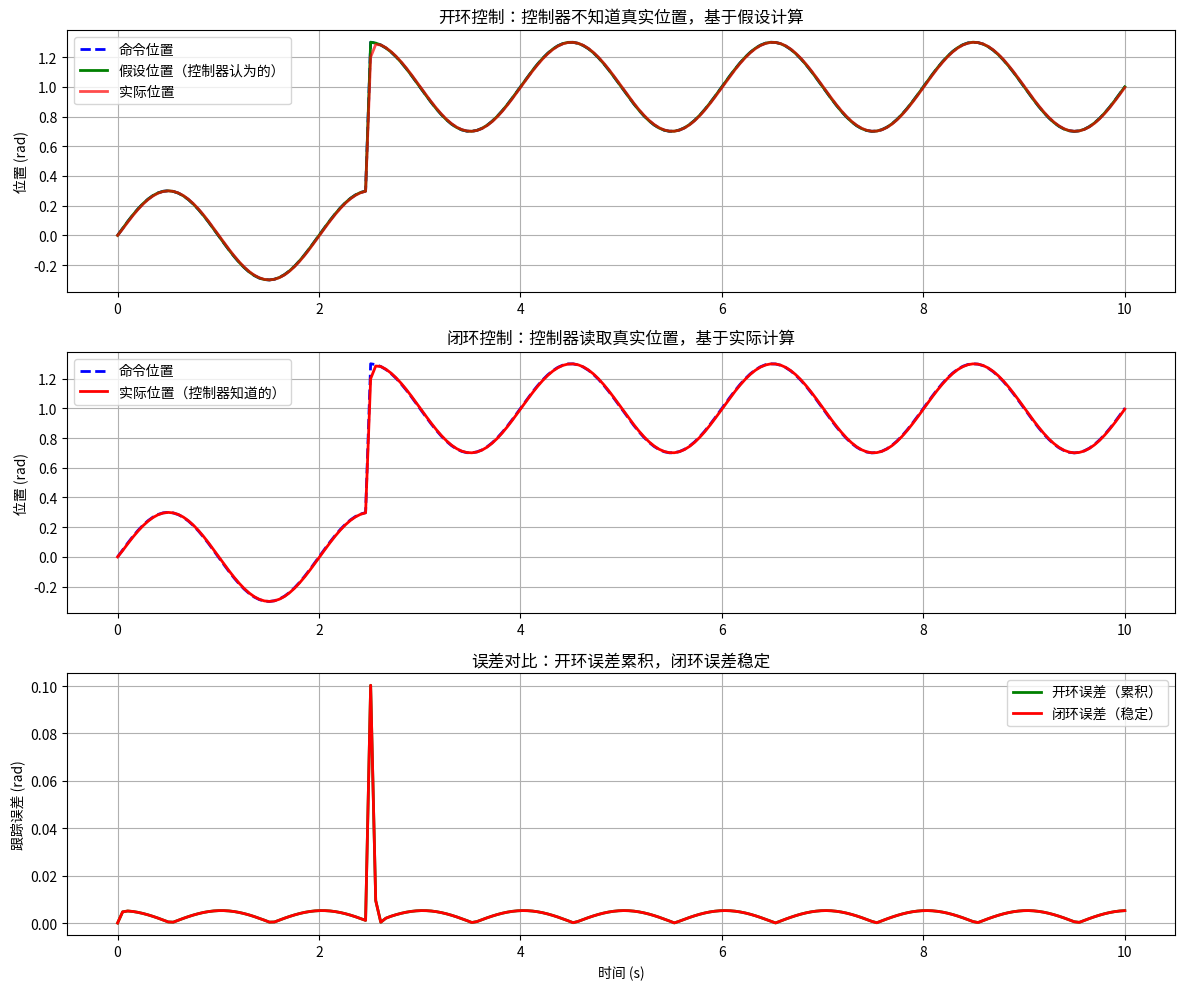

The matplotlib source for this figure:
#!/usr/bin/env python3
"""
演示开环 vs 闭环控制的区别

模拟场景：机器人有10%的跟踪延迟（只能达到命令的90%）
"""

import numpy as np
import matplotlib.pyplot as plt


def simulate_open_loop(commands, tracking_ratio=0.9):
    """开环控制：假设命令完美执行"""
    assumed_positions = []
    actual_positions = []
    errors = []

    q_assumed = 0.0  # 假设的位置
    q_actual = 0.0   # 真实的位置

    for cmd in commands:
        # 发送命令
        q_assumed = cmd  # 假设到达命令位置

        # 实际上只能达到90%
        q_actual = q_actual + (cmd - q_actual) * tracking_ratio

        assumed_positions.append(q_assumed)
        actual_positions.append(q_actual)
        errors.append(abs(q_assumed - q_actual))

    return assumed_positions, actual_positions, errors


def simulate_closed_loop(commands, tracking_ratio=0.9):
    """闭环控制：读取实际位置"""
    commanded_positions = []
    actual_positions = []
    errors = []

    q_actual = 0.0  # 真实的位置

    for cmd in commands:
        # 发送命令
        commanded_positions.append(cmd)

        # 实际上只能达到90%
        q_actual = q_actual + (cmd - q_actual) * tracking_ratio

        # 读取实际位置（闭环反馈）
        actual_positions.append(q_actual)
        errors.append(abs(cmd - q_actual))

    return commanded_positions, actual_positions, errors


# 生成测试命令：阶跃 + 正弦波
t = np.linspace(0, 10, 200)
commands = np.zeros_like(t)
commands[50:] = 1.0  # 阶跃
commands += 0.3 * np.sin(2 * np.pi * 0.5 * t)  # 正弦波

# 模拟开环和闭环
open_assumed, open_actual, open_errors = simulate_open_loop(commands)
closed_cmd, closed_actual, closed_errors = simulate_closed_loop(commands)

# 绘图对比
fig, axes = plt.subplots(3, 1, figsize=(12, 10))

# 1. 开环控制
ax1 = axes[0]
ax1.plot(t, commands, 'b--', label='命令位置', linewidth=2)
ax1.plot(t, open_assumed, 'g-', label='假设位置（控制器认为的）', linewidth=2)
ax1.plot(t, open_actual, 'r-', label='实际位置', linewidth=2, alpha=0.7)
ax1.set_ylabel('位置 (rad)')
ax1.set_title('开环控制：控制器不知道真实位置，基于假设计算')
ax1.legend()
ax1.grid(True)

# 2. 闭环控制
ax2 = axes[1]
ax2.plot(t, closed_cmd, 'b--', label='命令位置', linewidth=2)
ax2.plot(t, closed_actual, 'r-', label='实际位置（控制器知道的）', linewidth=2)
ax2.set_ylabel('位置 (rad)')
ax2.set_title('闭环控制：控制器读取真实位置，基于实际计算')
ax2.legend()
ax2.grid(True)

# 3. 误差对比
ax3 = axes[2]
ax3.plot(t, open_errors, 'g-', label='开环误差（累积）', linewidth=2)
ax3.plot(t, closed_errors, 'r-', label='闭环误差（稳定）', linewidth=2)
ax3.set_xlabel('时间 (s)')
ax3.set_ylabel('跟踪误差 (rad)')
ax3.set_title('误差对比：开环误差累积，闭环误差稳定')
ax3.legend()
ax3.grid(True)

plt.tight_layout()
plt.savefig('open_vs_closed_loop.png', dpi=150)
print("✅ 图表已保存: open_vs_closed_loop.png")

# 统计
print(f"\n统计对比:")
print(f"开环平均误差: {np.mean(open_errors):.4f} rad")
print(f"闭环平均误差: {np.mean(closed_errors):.4f} rad")
print(f"开环最大误差: {np.max(open_errors):.4f} rad")
print(f"闭环最大误差: {np.max(closed_errors):.4f} rad")
print(f"\n关键区别:")
print(f"- 开环：控制器基于假设位置计算，误差累积")
print(f"- 闭环：控制器基于真实位置计算，误差稳定")
